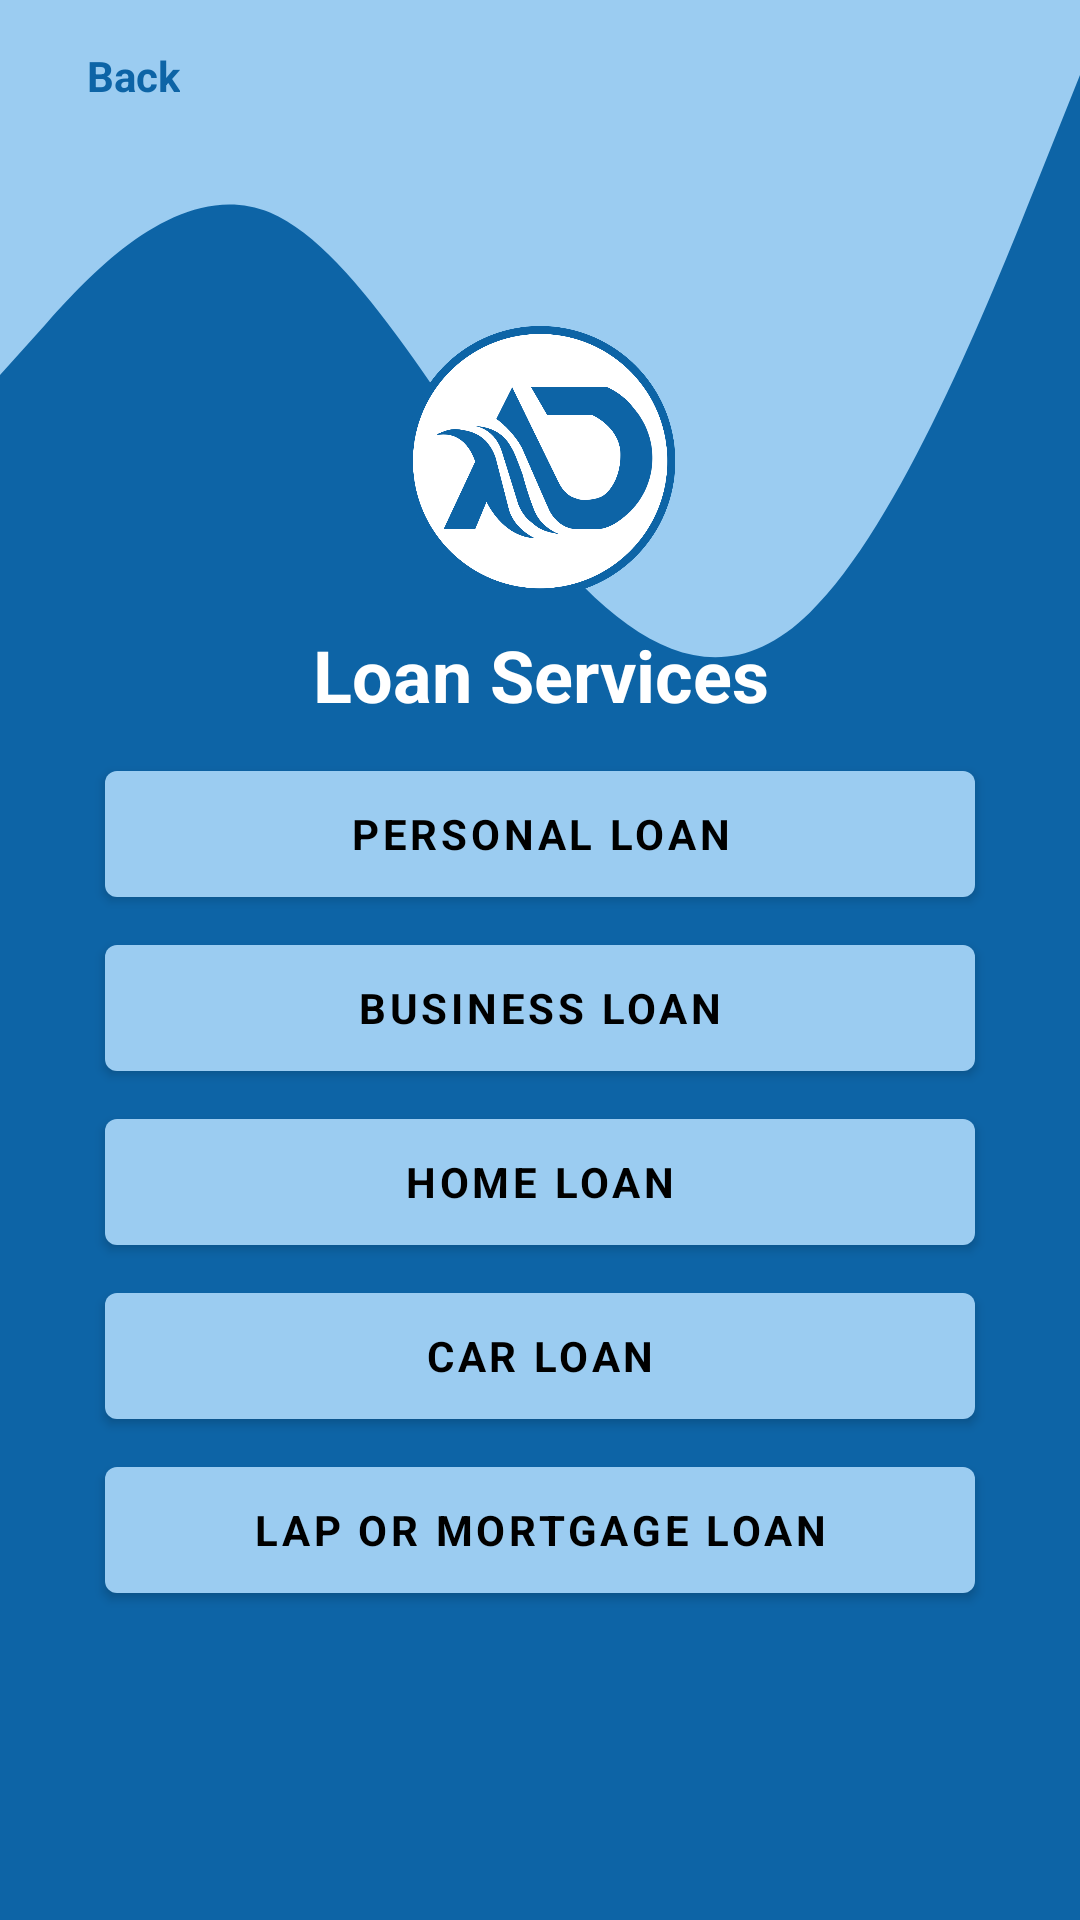

Android layout source for this screen:
<!-- AndroidManifest.xml: application theme Theme.ADESPL -->
<!-- res/layout/activity_loan_items.xml -->
<?xml version="1.0" encoding="utf-8"?>
<androidx.constraintlayout.widget.ConstraintLayout xmlns:android="http://schemas.android.com/apk/res/android"
    xmlns:app="http://schemas.android.com/apk/res-auto"
    xmlns:tools="http://schemas.android.com/tools"
    android:layout_width="match_parent"
    android:layout_height="match_parent"
    tools:context=".Activities.Loan_Items"
    android:background="@drawable/bottomback">


    <View
        android:id="@+id/view3"
        android:layout_width="match_parent"
        android:layout_height="250dp"
        android:background="@drawable/ic_wave"
        app:layout_constraintEnd_toEndOf="parent"
        app:layout_constraintStart_toStartOf="parent"
        app:layout_constraintTop_toTopOf="parent" />

    <ImageView
        android:id="@+id/imageView2"
        android:layout_width="wrap_content"
        android:layout_height="wrap_content"
        android:layout_margin="25dp"
        android:src="@drawable/ic_baseline_arrow_back"
        app:layout_constraintStart_toStartOf="parent"
        app:layout_constraintTop_toTopOf="parent"
        app:tint="@color/colorPrimary" />

    <TextView
        android:layout_width="wrap_content"
        android:layout_height="wrap_content"
        android:text="Back"
        android:layout_marginStart="4dp"
        android:textStyle="bold"
        android:textColor="@color/colorPrimary"
        app:layout_constraintBottom_toBottomOf="@+id/imageView2"
        app:layout_constraintStart_toEndOf="@+id/imageView2"
        app:layout_constraintTop_toTopOf="@+id/imageView2" />


    <LinearLayout
        android:layout_width="match_parent"
        android:layout_height="match_parent"
        android:orientation="vertical"
        android:gravity="center_vertical">

        <ImageView
            android:layout_width="match_parent"
            android:layout_height="90dp"
            android:src="@drawable/mainlogosmall"
            app:layout_constraintBottom_toTopOf="@+id/textView"
            app:layout_constraintEnd_toEndOf="parent"
            app:layout_constraintStart_toStartOf="parent" />

        <TextView
            android:id="@+id/textView"
            style="@style/TextAppearance.AppCompat.Headline"
            android:layout_width="match_parent"
            android:layout_height="wrap_content"
            android:layout_marginStart="7dp"
            android:layout_marginEnd="7dp"
            android:gravity="center_horizontal"
            android:text="Loan Services"
            android:textColor="@android:color/white"
            android:textStyle="bold"
            android:layout_marginTop="10dp"
            app:layout_constraintEnd_toEndOf="parent"
            app:layout_constraintStart_toStartOf="parent"
            tools:layout_editor_absoluteY="268dp" />

        <com.google.android.material.button.MaterialButton
            android:layout_width="match_parent"
            android:layout_height="wrap_content"
            android:insetBottom="0dp"
            android:layout_marginStart="35dp"
            android:layout_marginEnd="35dp"
            android:layout_marginTop="10dp"
            android:textStyle="bold"
            android:id="@+id/ploan"
            android:textColor="@color/black"
            android:text="Personal Loan" />

        <com.google.android.material.button.MaterialButton
            android:layout_width="match_parent"
            android:layout_height="wrap_content"
            android:insetBottom="0dp"
            android:layout_marginStart="35dp"
            android:layout_marginEnd="35dp"
            android:layout_marginTop="10dp"
            android:text="Business Loan"
            android:textStyle="bold"
            android:id="@+id/bloan"
            android:textColor="@color/black" />

        <com.google.android.material.button.MaterialButton
            android:layout_width="match_parent"
            android:layout_height="wrap_content"
            android:insetBottom="0dp"
            android:layout_marginStart="35dp"
            android:layout_marginEnd="35dp"
            android:layout_marginTop="10dp"
            android:text="Home Loan"
            android:id="@+id/hloan"
            android:textStyle="bold"
            android:textColor="@color/black" />
        <com.google.android.material.button.MaterialButton
            android:layout_width="match_parent"
            android:layout_height="wrap_content"
            android:insetBottom="0dp"
            android:layout_marginStart="35dp"
            android:layout_marginEnd="35dp"
            android:layout_marginTop="10dp"
            android:text="Car Loan"
            android:textStyle="bold"
            android:id="@+id/cloan"
            android:textColor="@color/black" />
        <com.google.android.material.button.MaterialButton
            android:layout_width="match_parent"
            android:layout_height="wrap_content"
            android:insetBottom="0dp"
            android:layout_marginStart="35dp"
            android:layout_marginEnd="35dp"
            android:layout_marginTop="10dp"
            android:text="LAP or MOrtgage loan"
            android:textStyle="bold"
            android:id="@+id/lloan"
            android:textColor="@color/black" />

    </LinearLayout>

</androidx.constraintlayout.widget.ConstraintLayout>
<!-- resources referenced by this layout -->
<resources>
  <color name="black">#FF000000</color>
  <color name="colorPrimary">#0d64a6</color>
  <!-- drawable bottomback (drawable) -->
  <?xml version="1.0" encoding="utf-8"?>
  <shape xmlns:android="http://schemas.android.com/apk/res/android">
  
  
      <gradient
          android:endColor="@color/colorPrimary"
          android:startColor="@color/colorPrimaryDark"
          android:type="radial"/>
  
  </shape>
  <!-- drawable ic_wave (drawable) -->
  <vector xmlns:android="http://schemas.android.com/apk/res/android"
      android:width="1440dp"
      android:height="320dp"
      android:viewportWidth="1440"
      android:viewportHeight="320">
    <path
        android:pathData="M0,160L60,138.7C120,117 240,75 360,90.7C480,107 600,181 720,229.3C840,277 960,299 1080,261.3C1200,224 1320,128 1380,80L1440,32L1440,0L1380,0C1320,0 1200,0 1080,0C960,0 840,0 720,0C600,0 480,0 360,0C240,0 120,0 60,0L0,0Z"
        android:fillColor="#9BCCF1"/>
  </vector>
  <!-- drawable mainlogosmall: png bitmap (drawable, 85056 bytes) -->
  <style name="Theme.ADESPL" parent="Theme.MaterialComponents.Light.NoActionBar">
          
          <item name="colorPrimary">@color/colorPrimaryDark</item>
          <item name="colorPrimaryVariant">@color/colorPrimary</item>
          <item name="colorOnPrimary">@color/colorPrimary</item>
          <item name="colorPrimaryDark">@color/colorPrimaryDark</item>
          <item name="colorAccent">@color/colorPrimaryDark</item>
          <item name="fontFamily">@font/montserrat_alternates</item>
          
      </style>
  <color name="colorPrimaryDark">#9BCCF1</color>
</resources>
